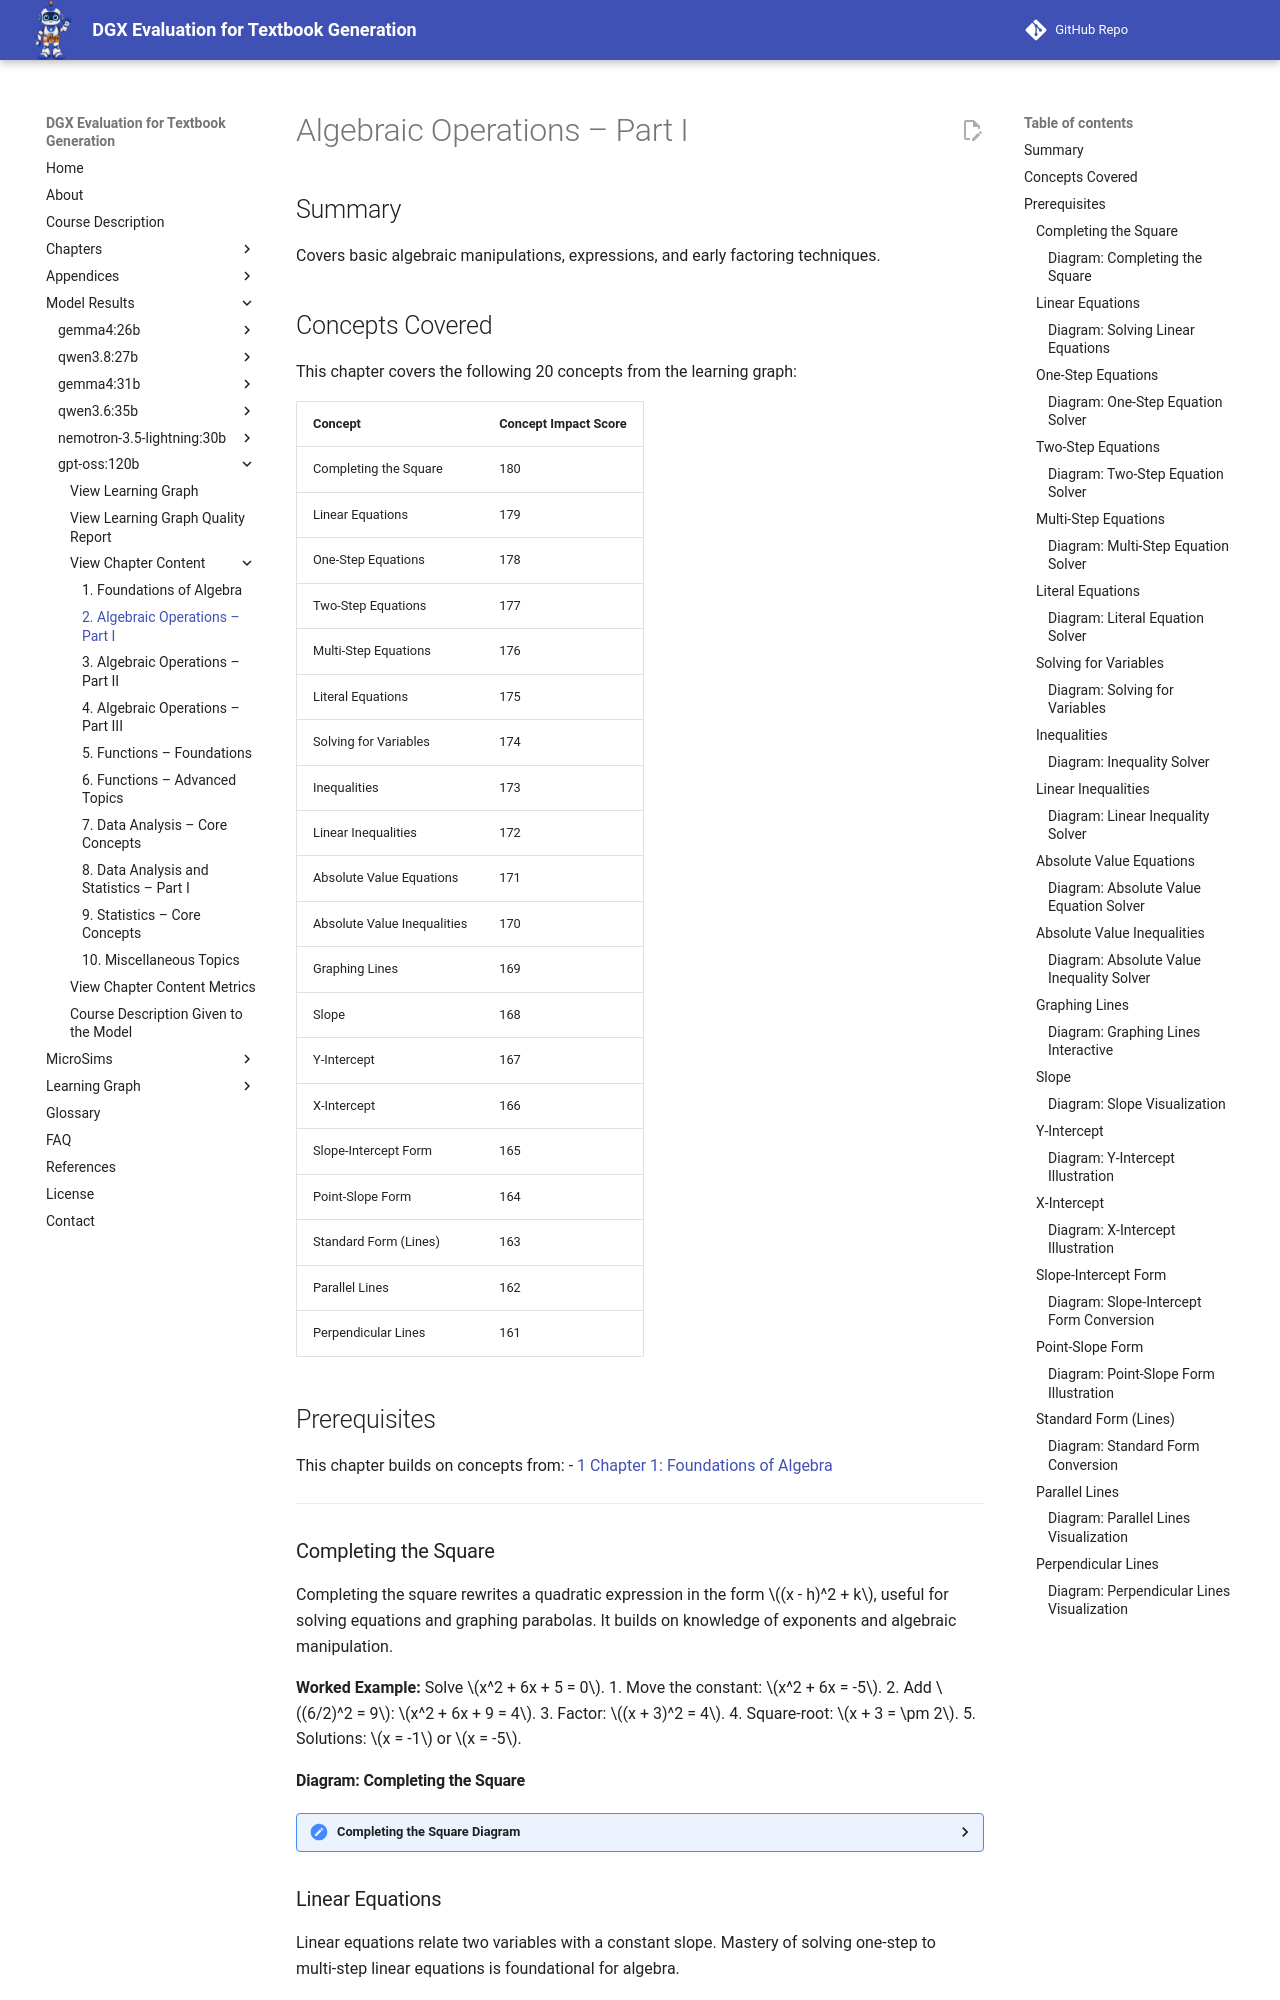

repository: dmccreary/dgx-eval · page: models/gpt-oss-120b/chapters/02-algebraic-operations-part-i/index.html · generator: mkdocs

---
title: "Algebraic Operations – Part I"
description: "Covers basic algebraic manipulations, expressions, and early factoring techniques."
generated_by: claude skill chapter-content-generator
date: "2026-10-10 18:53:00"
version: "1.11"
---

# Algebraic Operations – Part I

## Summary

Covers basic algebraic manipulations, expressions, and early factoring techniques.

## Concepts Covered

This chapter covers the following 20 concepts from the learning graph:

| Concept | Concept Impact Score |
|---------|----------------------|
| Completing the Square | 180 |
| Linear Equations | 179 |
| One‑Step Equations | 178 |
| Two‑Step Equations | 177 |
| Multi‑Step Equations | 176 |
| Literal Equations | 175 |
| Solving for Variables | 174 |
| Inequalities | 173 |
| Linear Inequalities | 172 |
| Absolute Value Equations | 171 |
| Absolute Value Inequalities | 170 |
| Graphing Lines | 169 |
| Slope | 168 |
| Y‑Intercept | 167 |
| X‑Intercept | 166 |
| Slope‑Intercept Form | 165 |
| Point‑Slope Form | 164 |
| Standard Form (Lines) | 163 |
| Parallel Lines | 162 |
| Perpendicular Lines | 161 |

## Prerequisites

This chapter builds on concepts from:
- [1 Chapter 1: Foundations of Algebra](../01-foundations-of-algebra/index.md)

---

### Completing the Square

Completing the square rewrites a quadratic expression in the form \((x - h)^2 + k\), useful for solving equations and graphing parabolas. It builds on knowledge of exponents and algebraic manipulation.

**Worked Example:** Solve \(x^2 + 6x + 5 = 0\).
1. Move the constant: \(x^2 + 6x = -5\).
2. Add \((6/2)^2 = 9\): \(x^2 + 6x + 9 = 4\).
3. Factor: \((x + 3)^2 = 4\).
4. Square‑root: \(x + 3 = \pm 2\).
5. Solutions: \(x = -1\) or \(x = -5\).

#### Diagram: Completing the Square

<details markdown="1">
<summary>Completing the Square Diagram</summary>
Type: diagram<br/>
**sim-id:** completing-the-square<br/>
**Library:** mermaid<br/>
**Status:** Specified<br/>
**Bloom Level:** Apply<br/>
**Bloom Verb:** solve<br/>
**Learning Objective:** The learner will solve quadratic equations by completing the square.

**Prerequisites:** Algebraic Variables, Exponents<br/>
**Evidence of Mastery:** Correctly transform a quadratic into vertex form and solve for roots.<br/>
**Misconceptions:** Forgetting to add the same value to both sides.<br/>
**Instructional Rationale:** Visualizing the square aids understanding of the transformation.<br/>
**Content:** Step‑by‑step visual of the algebraic manipulation.<br/>
**Provenance:** Chapter 2, Completing the Square section.<br/>
**Rules:** Show each algebraic step with arrows.<br/>
**Learner Activity:** Follow arrows to rewrite the equation.<br/>
**Feedback:** Checkmarks appear for each correct step.<br/>
**Starting State:** Original quadratic expression.<br/>
**Chapter Anchors:** "Completing the Square" appears in the concept list.<br/>
</details>

### Linear Equations

Linear equations relate two variables with a constant slope. Mastery of solving one‑step to multi‑step linear equations is foundational for algebra.

**Worked Example:** Solve \(3x + 7 = 22\).
1. Subtract 7: \(3x = 15\).
2. Divide by 3: \(x = 5\).

#### Diagram: Solving Linear Equations

<details markdown="1">
<summary>Linear Equations Diagram</summary>
Type: diagram<br/>
**sim-id:** linear-equations<br/>
**Library:** mermaid<br/>
**Status:** Specified<br/>
**Bloom Level:** Apply<br/>
**Bloom Verb:** solve<br/>
**Learning Objective:** The learner will solve linear equations using inverse operations.

**Prerequisites:** Algebraic Variables, Properties of Operations<br/>
**Evidence of Mastery:** Correct solution for a given linear equation.<br/>
**Misconceptions:** Mixing up addition/subtraction order.<br/>
**Instructional Rationale:** Diagram reinforces the stepwise inverse process.<br/>
**Content:** Visual flow of isolating the variable.<br/>
**Provenance:** Chapter 2, Linear Equations section.<br/>
**Rules:** Each step shown with a labeled arrow.
**Learner Activity:** Follow the arrow sequence to isolate \(x\).
**Feedback:** Immediate correctness indicator.
**Starting State:** Equation \(3x + 7 = 22\).
**Chapter Anchors:** "Linear Equations" in concept list.
</details>

### One‑Step Equations

One‑step equations involve a single operation to isolate the variable. They reinforce understanding of inverse operations.

**Worked Example:** Solve \(x - 4 = 9\).
1. Add 4 to both sides: \(x = 13\).

#### Diagram: One‑Step Equation Solver

<details markdown="1">
<summary>One‑Step Equation Diagram</summary>
Type: diagram<br/>
**sim-id:** one-step-equation<br/>
**Library:** mermaid<br/>
**Status:** Specified<br/>
**Bloom Level:** Apply<br/>
**Bloom Verb:** solve<br/>
**Learning Objective:** The learner will solve one‑step equations by applying the inverse operation.

**Prerequisites:** Algebraic Variables, Properties of Operations<br/>
**Evidence of Mastery:** Correct solution to a one‑step equation.
**Misconceptions:** Forgetting to apply the inverse to both sides.
**Instructional Rationale:** Diagram highlights the single inverse step.
**Content:** Visual of the equation before and after applying the inverse.
**Provenance:** Chapter 2, One‑Step Equations.
**Rules:** Show before/after states with arrows.
**Learner Activity:** Identify and apply the inverse operation.
**Feedback:** Confirmation of correct result.
**Starting State:** Equation \(x - 4 = 9\).
**Chapter Anchors:** "One‑Step Equations".
</details>

### Two‑Step Equations

Two‑step equations require two inverse operations, typically a combination of addition/subtraction and multiplication/division.

**Worked Example:** Solve \(5x - 3 = 22\).
1. Add 3: \(5x = 25\).
2. Divide by 5: \(x = 5\).

#### Diagram: Two‑Step Equation Solver

<details markdown="1">
<summary>Two‑Step Equation Diagram</summary>
Type: diagram<br/>
**sim-id:** two-step-equation<br/>
**Library:** mermaid<br/>
**Status:** Specified<br/>
**Bloom Level:** Apply<br/>
**Bloom Verb:** solve<br/>
**Learning Objective:** The learner will solve two‑step equations by applying successive inverse operations.

**Prerequisites:** Algebraic Variables, Properties of Operations<br/>
**Evidence of Mastery:** Correct solution after two steps.
**Misconceptions:** Incorrect order of operations.
**Instructional Rationale:** Visual sequence clarifies order.
**Content:** Stepwise diagram.
**Provenance:** Chapter 2, Two‑Step Equations.
**Rules:** Show each operation with labeled arrows.
**Learner Activity:** Follow arrows to isolate \(x\).
**Feedback:** Immediate check.
**Starting State:** Equation \(5x - 3 = 22\).
**Chapter Anchors:** "Two‑Step Equations".
</details>

### Multi‑Step Equations

Multi‑step equations involve three or more operations, combining distributive property, combining like terms, and inverse operations.

**Worked Example:** Solve \(2(x + 4) = 18\).
1. Distribute: \(2x + 8 = 18\).
2. Subtract 8: \(2x = 10\).
3. Divide by 2: \(x = 5\).
